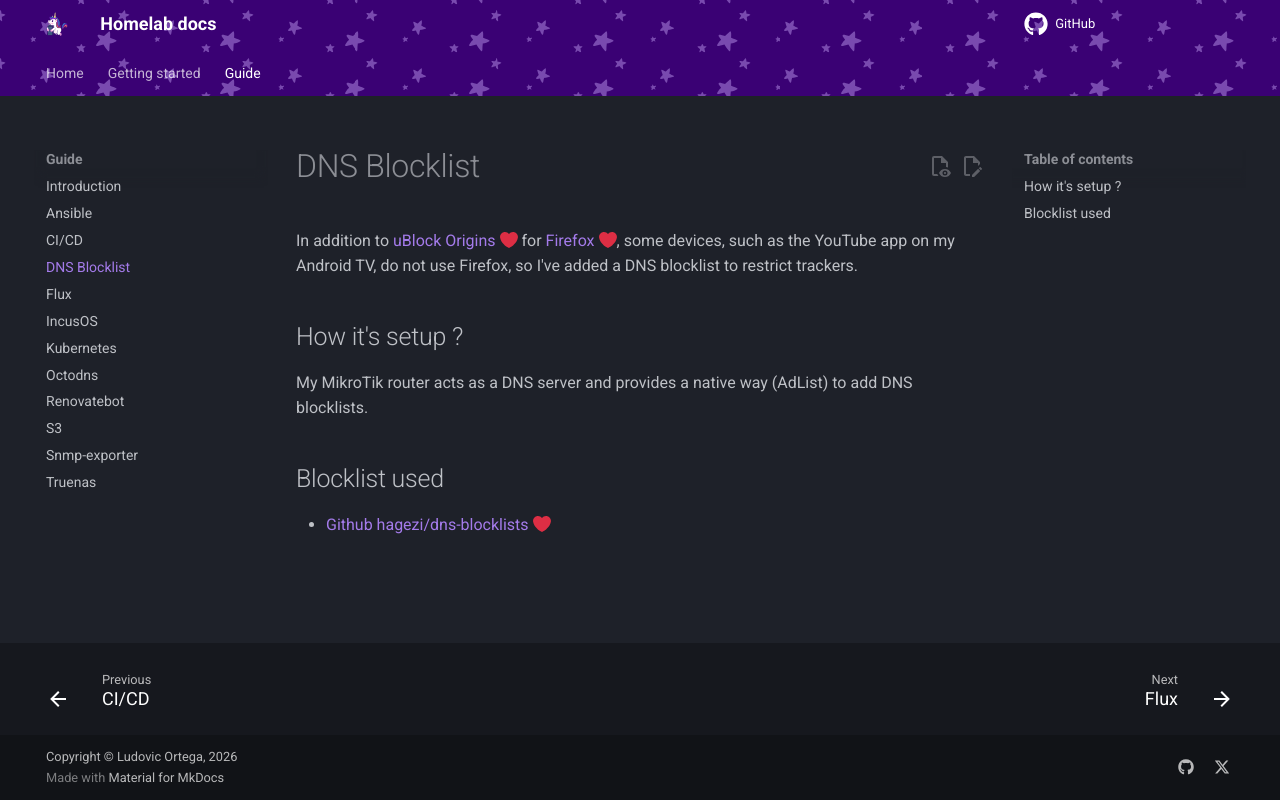

repository: M0NsTeRRR/homelabv3-infra · page: guide/dns_blocklist/index.html · generator: mkdocs

# DNS Blocklist

In addition to [uBlock Origins](https://ublockorigin.com/) :heart: for [Firefox](https://www.mozilla.org/en-US/firefox/new/) :heart:, some devices, such as the YouTube app on my Android TV, do not use Firefox, so I've added a DNS blocklist to restrict trackers.

## How it's setup ?

My MikroTik router acts as a DNS server and provides a native way (AdList) to add DNS blocklists.

## Blocklist used

* [Github hagezi/dns-blocklists](https://github.com/hagezi/dns-blocklists) :heart:
